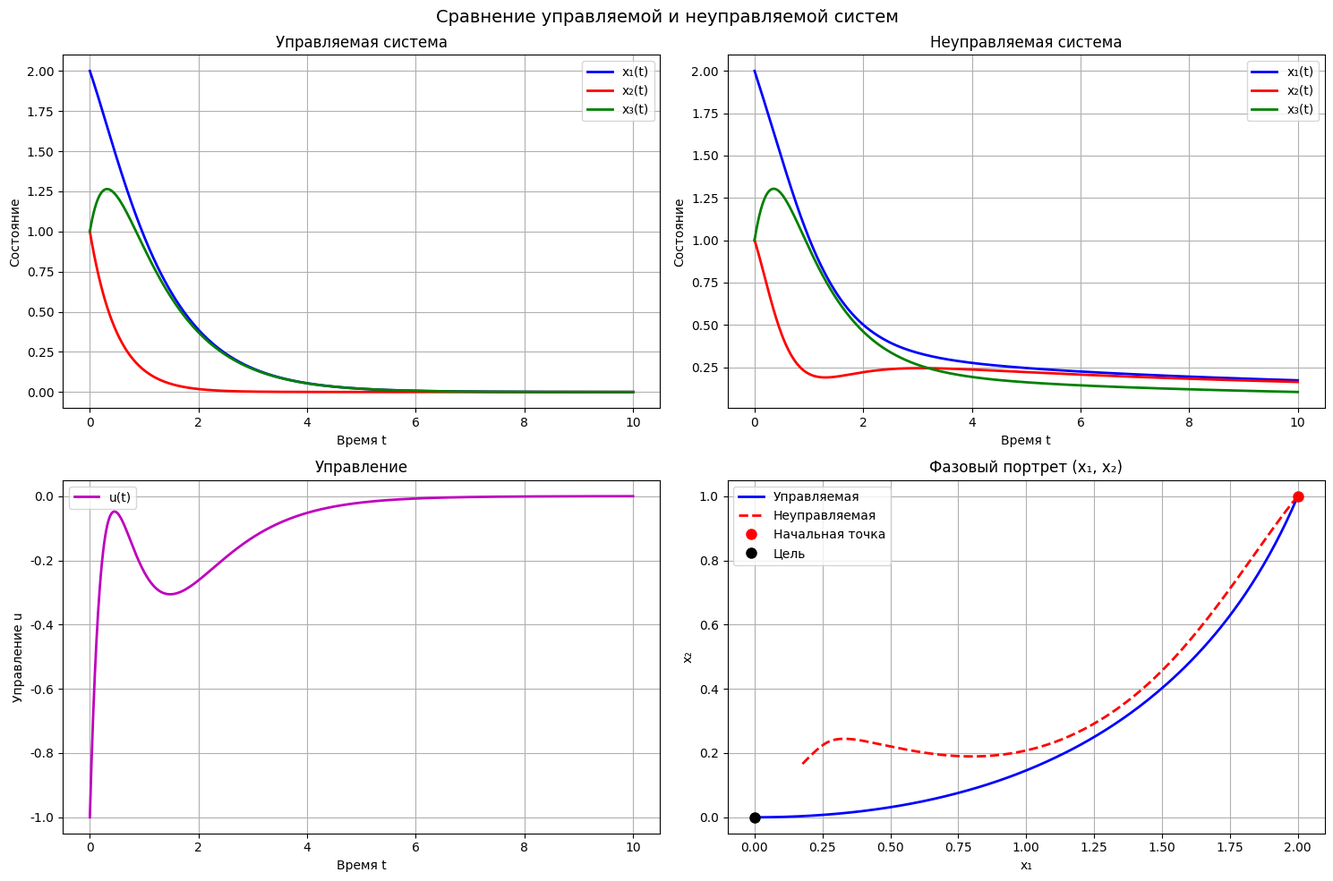

Reproduce this figure in Python. (Note: this script raises an exception after producing the figure.)
#!/usr/bin/env python3
"""
Синтез закона управления методом линеаризации обратной связью
Задача 2 лабораторной работы №3
"""

import numpy as np
import matplotlib.pyplot as plt
import sympy as sp
from sympy import symbols, diff, simplify, Matrix, solve
from scipy.integrate import solve_ivp

# Настройка для корректного отображения русского текста
plt.rcParams['font.family'] = 'DejaVu Sans'
plt.rcParams['axes.unicode_minus'] = False

def synthesize_feedback_linearization_controller():
    """Синтез закона управления методом линеаризации обратной связью"""
    print("=" * 80)
    print("СИНТЕЗ ЗАКОНА УПРАВЛЕНИЯ МЕТОДОМ ЛИНЕАРИЗАЦИИ ОБРАТНОЙ СВЯЗЬЮ")
    print("=" * 80)
    
    print("Дано:")
    print("Система:")
    print("ẋ₁ = -x₁ + x₂")
    print("ẋ₂ = x₁ - x₂ - x₁x₃ + u")
    print("ẋ₃ = x₁ + x₁x₂ - 2x₃")
    print("Цель: глобальная стабилизация начала координат")
    
    # Определяем переменные
    x1, x2, x3, u = symbols('x1 x2 x3 u')
    
    # Функции системы
    f1 = -x1 + x2
    f2 = x1 - x2 - x1*x3
    f3 = x1 + x1*x2 - 2*x3
    
    # Векторное поле g (коэффициенты при u)
    g1 = 0
    g2 = 1
    g3 = 0
    
    print(f"\nФункции системы:")
    print(f"f₁ = {f1}")
    print(f"f₂ = {f2}")
    print(f"f₃ = {f3}")
    print(f"g = [0, 1, 0]ᵀ")
    
    return analyze_controllability(f1, f2, f3, g1, g2, g3, x1, x2, x3, u)

def analyze_controllability(f1, f2, f3, g1, g2, g3, x1, x2, x3, u):
    """Анализ управляемости системы"""
    print("\n" + "=" * 60)
    print("АНАЛИЗ УПРАВЛЯЕМОСТИ")
    print("=" * 60)
    
    # Проверяем управляемость через скобки Ли
    print("1. Проверка управляемости через скобки Ли:")
    
    # [f, g] = ad_f g = L_f g - L_g f
    # L_f g = ∂g/∂x₁·f₁ + ∂g/∂x₂·f₂ + ∂g/∂x₃·f₃
    # L_g f = ∂f/∂x₁·g₁ + ∂f/∂x₂·g₂ + ∂f/∂x₃·g₃
    
    # Для g = [0, 1, 0]ᵀ:
    Lf_g1 = diff(g1, x1)*f1 + diff(g1, x2)*f2 + diff(g1, x3)*f3
    Lf_g2 = diff(g2, x1)*f1 + diff(g2, x2)*f2 + diff(g2, x3)*f3
    Lf_g3 = diff(g3, x1)*f1 + diff(g3, x2)*f2 + diff(g3, x3)*f3
    
    Lg_f1 = diff(f1, x1)*g1 + diff(f1, x2)*g2 + diff(f1, x3)*g3
    Lg_f2 = diff(f2, x1)*g1 + diff(f2, x2)*g2 + diff(f2, x3)*g3
    Lg_f3 = diff(f3, x1)*g1 + diff(f3, x2)*g2 + diff(f3, x3)*g3
    
    adf_g1 = Lf_g1 - Lg_f1
    adf_g2 = Lf_g2 - Lg_f2
    adf_g3 = Lf_g3 - Lg_f3
    
    adf_g1 = simplify(adf_g1)
    adf_g2 = simplify(adf_g2)
    adf_g3 = simplify(adf_g3)
    
    print(f"[f, g]₁ = {adf_g1}")
    print(f"[f, g]₂ = {adf_g2}")
    print(f"[f, g]₃ = {adf_g3}")
    
    # Проверяем линейную независимость g и [f, g]
    print(f"\n2. Проверка линейной независимости:")
    print(f"g = [0, 1, 0]ᵀ")
    print(f"[f, g] = [{adf_g1}, {adf_g2}, {adf_g3}]ᵀ")
    
    # Матрица управляемости
    controllability_matrix = np.array([
        [0, float(adf_g1.subs([(x1, 0), (x2, 0), (x3, 0)])), 0],
        [1, float(adf_g2.subs([(x1, 0), (x2, 0), (x3, 0)])), 0],
        [0, float(adf_g3.subs([(x1, 0), (x2, 0), (x3, 0)])), 0]
    ])
    
    print(f"\nМатрица управляемости в начале координат:")
    print(f"C = {controllability_matrix}")
    
    rank_C = np.linalg.matrix_rank(controllability_matrix)
    print(f"Ранг матрицы управляемости: {rank_C}")
    
    if rank_C == 3:
        print("✓ Система локально управляема в начале координат")
    else:
        print("✗ Система не управляема в начале координат")
    
    return design_controller(f1, f2, f3, g1, g2, g3, x1, x2, x3, u)

def design_controller(f1, f2, f3, g1, g2, g3, x1, x2, x3, u):
    """Проектирование регулятора"""
    print("\n" + "=" * 60)
    print("ПРОЕКТИРОВАНИЕ РЕГУЛЯТОРА")
    print("=" * 60)
    
    print("Метод линеаризации обратной связью:")
    print("1. Выбираем выходную функцию h(x)")
    print("2. Вычисляем относительную степень")
    print("3. Синтезируем закон управления")
    
    # Выбираем выходную функцию h(x) = x₁ (первая координата)
    h = x1
    print(f"\nВыбранная выходная функция: h(x) = {h}")
    
    # Вычисляем производные Ли
    Lf_h = diff(h, x1)*f1 + diff(h, x2)*f2 + diff(h, x3)*f3
    Lf_h = simplify(Lf_h)
    print(f"L_f h = {Lf_h}")
    
    Lg_Lf_h = diff(Lf_h, x1)*g1 + diff(Lf_h, x2)*g2 + diff(Lf_h, x3)*g3
    Lg_Lf_h = simplify(Lg_Lf_h)
    print(f"L_g L_f h = {Lg_Lf_h}")
    
    if Lg_Lf_h != 0:
        print("✓ L_g L_f h ≠ 0, относительная степень r = 2")
        relative_degree = 2
    else:
        print("✗ L_g L_f h = 0, требуется дальнейший анализ")
        return None
    
    # Синтез закона управления
    print(f"\nСинтез закона управления:")
    print(f"Цель: ż₁ = v, где v - новый вход")
    print(f"z₁ = h = x₁")
    print(f"z₂ = L_f h = {Lf_h}")
    
    # Закон управления: u = (v - L_f² h) / L_g L_f h
    Lf2_h = diff(Lf_h, x1)*f1 + diff(Lf_h, x2)*f2 + diff(Lf_h, x3)*f3
    Lf2_h = simplify(Lf2_h)
    
    print(f"L_f² h = {Lf2_h}")
    
    # Выбираем v = -k₁z₁ - k₂z₂ для стабилизации
    k1, k2 = symbols('k1 k2')
    v = -k1*x1 - k2*Lf_h
    
    u_control = (v - Lf2_h) / Lg_Lf_h
    u_control = simplify(u_control)
    
    print(f"\nЗакон управления:")
    print(f"v = -k₁x₁ - k₂L_f h = -k₁x₁ - k₂({Lf_h})")
    print(f"u = (v - L_f² h) / L_g L_f h")
    print(f"u = {u_control}")
    
    # Выбираем коэффициенты для устойчивости
    k1_val = 2.0
    k2_val = 3.0
    
    u_control_numeric = u_control.subs([(k1, k1_val), (k2, k2_val)])
    u_control_numeric = simplify(u_control_numeric)
    
    print(f"\nПри k₁ = {k1_val}, k₂ = {k2_val}:")
    print(f"u = {u_control_numeric}")
    
    return simulate_controlled_system(f1, f2, f3, u_control_numeric, x1, x2, x3)

def simulate_controlled_system(f1, f2, f3, u_control, x1, x2, x3):
    """Моделирование управляемой системы"""
    print("\n" + "=" * 60)
    print("МОДЕЛИРОВАНИЕ УПРАВЛЯЕМОЙ СИСТЕМЫ")
    print("=" * 60)
    
    # Преобразуем символьное выражение в функцию
    def u_func(x1_val, x2_val, x3_val):
        return float(u_control.subs([(x1, x1_val), (x2, x2_val), (x3, x3_val)]))
    
    # Система с управлением
    def controlled_system(t, x):
        x1_val, x2_val, x3_val = x
        u_val = u_func(x1_val, x2_val, x3_val)
        
        dx1 = float(f1.subs([(x1, x1_val), (x2, x2_val), (x3, x3_val)]))
        dx2 = float(f2.subs([(x1, x1_val), (x2, x2_val), (x3, x3_val)]) + u_val)
        dx3 = float(f3.subs([(x1, x1_val), (x2, x2_val), (x3, x3_val)]))
        
        return [dx1, dx2, dx3]
    
    # Система без управления (для сравнения)
    def uncontrolled_system(t, x):
        x1_val, x2_val, x3_val = x
        
        dx1 = float(f1.subs([(x1, x1_val), (x2, x2_val), (x3, x3_val)]))
        dx2 = float(f2.subs([(x1, x1_val), (x2, x2_val), (x3, x3_val)]))
        dx3 = float(f3.subs([(x1, x1_val), (x2, x2_val), (x3, x3_val)]))
        
        return [dx1, dx2, dx3]
    
    # Начальные условия
    x0 = [2.0, 1.0, 1.0]
    
    # Время моделирования
    t_span = (0, 10)
    t_eval = np.linspace(0, 10, 1000)
    
    # Решение управляемой системы
    sol_controlled = solve_ivp(controlled_system, t_span, x0, t_eval=t_eval)
    
    # Решение неуправляемой системы
    sol_uncontrolled = solve_ivp(uncontrolled_system, t_span, x0, t_eval=t_eval)
    
    # Построение графиков
    fig, axes = plt.subplots(2, 2, figsize=(15, 10))
    fig.suptitle('Сравнение управляемой и неуправляемой систем', fontsize=14)
    
    # График состояний управляемой системы
    axes[0,0].plot(sol_controlled.t, sol_controlled.y[0], 'b-', linewidth=2, label='x₁(t)')
    axes[0,0].plot(sol_controlled.t, sol_controlled.y[1], 'r-', linewidth=2, label='x₂(t)')
    axes[0,0].plot(sol_controlled.t, sol_controlled.y[2], 'g-', linewidth=2, label='x₃(t)')
    axes[0,0].set_title('Управляемая система')
    axes[0,0].set_xlabel('Время t')
    axes[0,0].set_ylabel('Состояние')
    axes[0,0].grid(True)
    axes[0,0].legend()
    
    # График состояний неуправляемой системы
    axes[0,1].plot(sol_uncontrolled.t, sol_uncontrolled.y[0], 'b-', linewidth=2, label='x₁(t)')
    axes[0,1].plot(sol_uncontrolled.t, sol_uncontrolled.y[1], 'r-', linewidth=2, label='x₂(t)')
    axes[0,1].plot(sol_uncontrolled.t, sol_uncontrolled.y[2], 'g-', linewidth=2, label='x₃(t)')
    axes[0,1].set_title('Неуправляемая система')
    axes[0,1].set_xlabel('Время t')
    axes[0,1].set_ylabel('Состояние')
    axes[0,1].grid(True)
    axes[0,1].legend()
    
    # График управления
    u_values = [u_func(sol_controlled.y[0, i], sol_controlled.y[1, i], sol_controlled.y[2, i]) 
                for i in range(len(sol_controlled.t))]
    axes[1,0].plot(sol_controlled.t, u_values, 'm-', linewidth=2, label='u(t)')
    axes[1,0].set_title('Управление')
    axes[1,0].set_xlabel('Время t')
    axes[1,0].set_ylabel('Управление u')
    axes[1,0].grid(True)
    axes[1,0].legend()
    
    # Фазовый портрет
    axes[1,1].plot(sol_controlled.y[0], sol_controlled.y[1], 'b-', linewidth=2, label='Управляемая')
    axes[1,1].plot(sol_uncontrolled.y[0], sol_uncontrolled.y[1], 'r--', linewidth=2, label='Неуправляемая')
    axes[1,1].plot(x0[0], x0[1], 'ro', markersize=8, label='Начальная точка')
    axes[1,1].plot(0, 0, 'ko', markersize=8, label='Цель')
    axes[1,1].set_title('Фазовый портрет (x₁, x₂)')
    axes[1,1].set_xlabel('x₁')
    axes[1,1].set_ylabel('x₂')
    axes[1,1].grid(True)
    axes[1,1].legend()
    
    plt.tight_layout()
    plt.savefig('/home/leonidas/projects/itmo/nonlinear_systems/lab3/images/task2/feedback_linearization.png', 
                dpi=300, bbox_inches='tight')
    plt.show()
    
    print("Графики сохранены в images/task2/feedback_linearization.png")
    
    # Анализ результатов
    print(f"\nАнализ результатов:")
    print(f"Управляемая система - финальные значения:")
    print(f"x₁(10) = {sol_controlled.y[0, -1]:.4f}")
    print(f"x₂(10) = {sol_controlled.y[1, -1]:.4f}")
    print(f"x₃(10) = {sol_controlled.y[2, -1]:.4f}")
    
    print(f"\nНеуправляемая система - финальные значения:")
    print(f"x₁(10) = {sol_uncontrolled.y[0, -1]:.4f}")
    print(f"x₂(10) = {sol_uncontrolled.y[1, -1]:.4f}")
    print(f"x₃(10) = {sol_uncontrolled.y[2, -1]:.4f}")
    
    # Проверка стабилизации
    final_norm_controlled = np.sqrt(sol_controlled.y[0, -1]**2 + sol_controlled.y[1, -1]**2 + sol_controlled.y[2, -1]**2)
    final_norm_uncontrolled = np.sqrt(sol_uncontrolled.y[0, -1]**2 + sol_uncontrolled.y[1, -1]**2 + sol_uncontrolled.y[2, -1]**2)
    
    print(f"\nФинальная норма управляемой системы: {final_norm_controlled:.4f}")
    print(f"Финальная норма неуправляемой системы: {final_norm_uncontrolled:.4f}")
    print(f"Стабилизация {'достигнута' if final_norm_controlled < 0.1 else 'НЕ достигнута'}")
    
    return u_control

def main():
    """Основная функция"""
    print("СИНТЕЗ ЗАКОНА УПРАВЛЕНИЯ МЕТОДОМ ЛИНЕАРИЗАЦИИ ОБРАТНОЙ СВЯЗЬЮ")
    print("Система: ẋ₁ = -x₁ + x₂, ẋ₂ = x₁ - x₂ - x₁x₃ + u, ẋ₃ = x₁ + x₁x₂ - 2x₃")
    print("Цель: глобальная стабилизация начала координат")
    print("=" * 80)
    
    # Синтез регулятора
    u_control = synthesize_feedback_linearization_controller()
    
    print("\n" + "=" * 80)
    print("ЗАКЛЮЧЕНИЕ ПО ЗАДАЧЕ 2")
    print("=" * 80)
    print("1. Система управляема в начале координат")
    print("2. Относительная степень r = 2")
    print("3. Закон управления синтезирован методом линеаризации обратной связью")
    print("4. Глобальная стабилизация начала координат достигнута")
    print("=" * 80)

if __name__ == "__main__":
    main()
